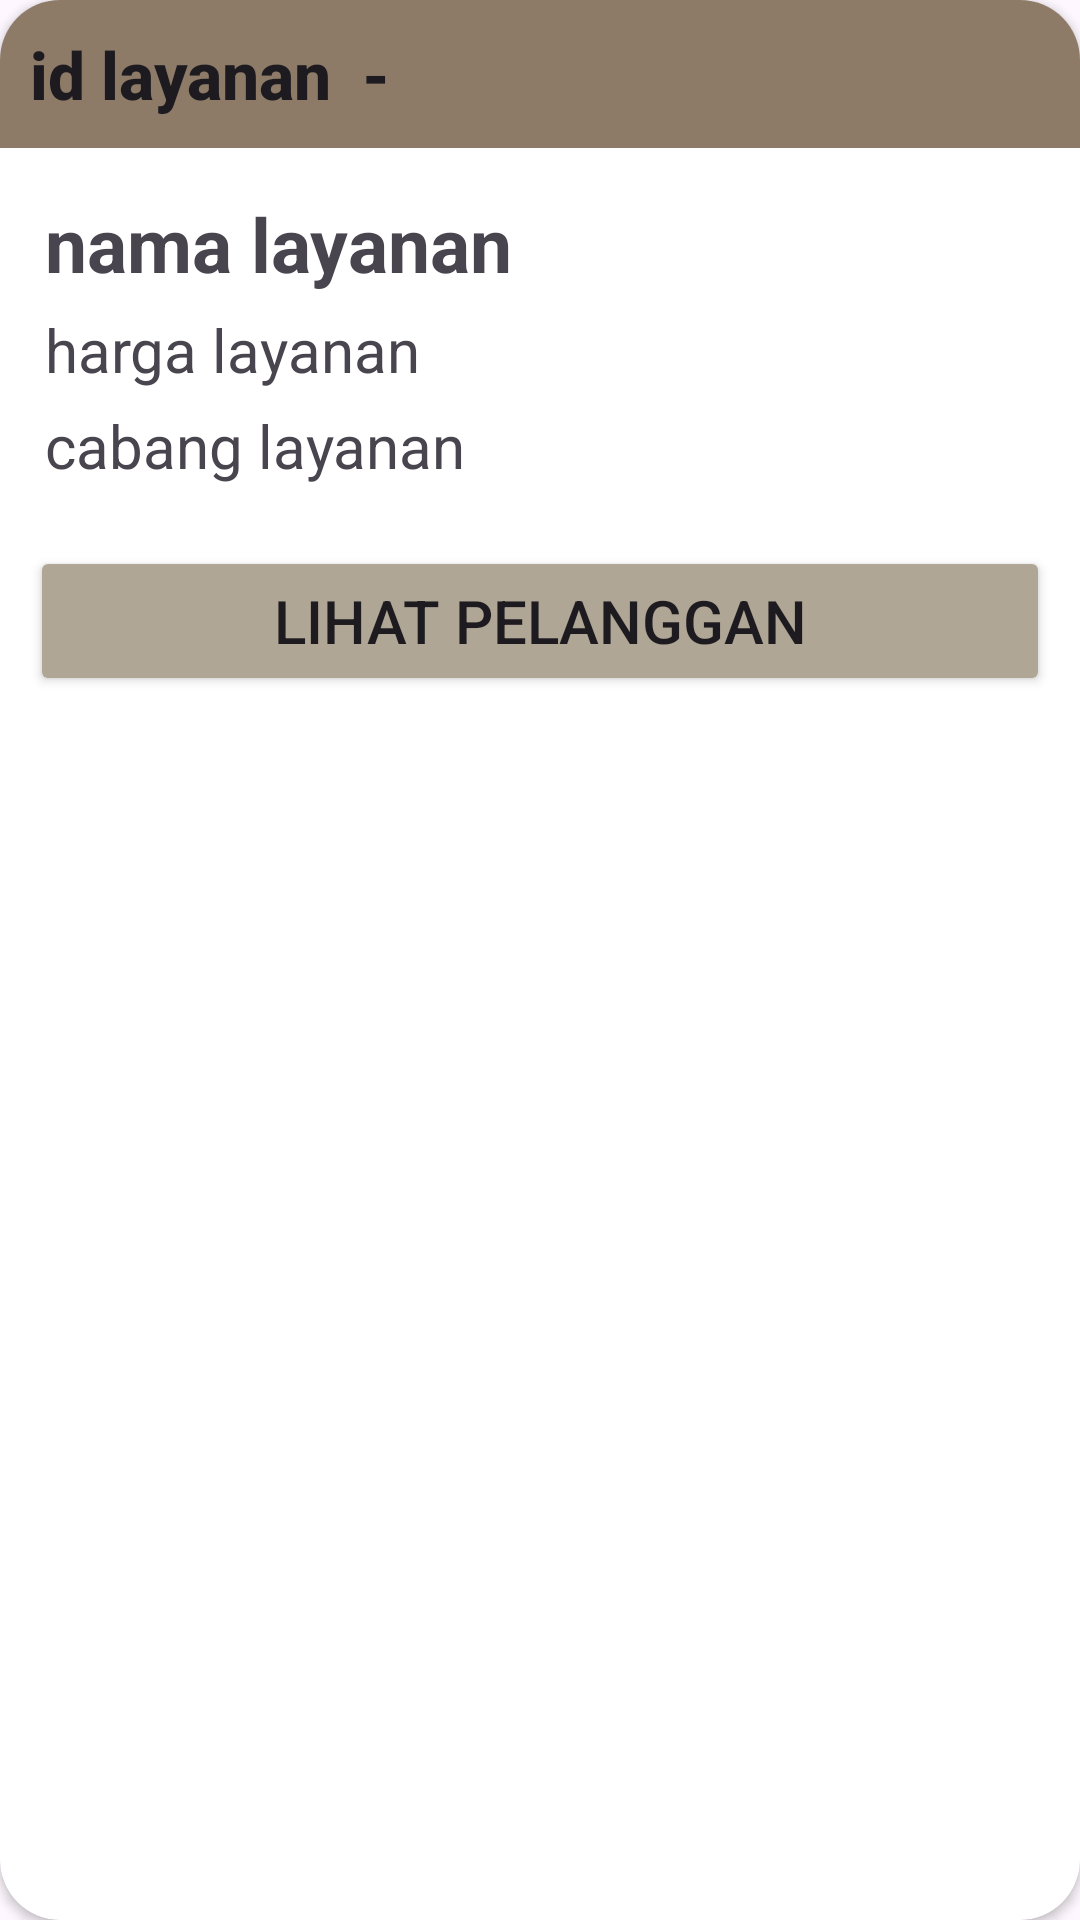

This screen was rendered from an Android layout file. Write that file and the resources it references.
<!-- AndroidManifest.xml: application theme Theme.Laundryy -->
<!-- res/layout/carddatalayanan.xml -->
<?xml version="1.0" encoding="utf-8"?>
<androidx.cardview.widget.CardView xmlns:android="http://schemas.android.com/apk/res/android"
    android:layout_width="match_parent"
    android:layout_height="wrap_content"
    xmlns:app="http://schemas.android.com/apk/res-auto"
    android:id="@+id/cvLayanan"
    app:cardCornerRadius="20dp"
    android:padding="5dp"
    android:layout_margin="10dp">
    <LinearLayout
        android:layout_width="match_parent"
        android:layout_height="match_parent"
        android:orientation="vertical">
        <LinearLayout
            android:layout_width="match_parent"
            android:layout_height="wrap_content"
            android:background="#8D7B68"
            android:padding="10dp"
            android:orientation="horizontal">
            <TextView
                android:id="@+id/tvLabelLayanan_Id"
                android:layout_width="wrap_content"
                android:layout_height="wrap_content"
                android:text="@string/tvLabelLayanan_Id"
                android:textAppearance="@style/TextAppearance.AppCompat.Title"
                android:textSize="22sp"
                android:textStyle="bold"/>
            <TextView
                android:id="@+id/tvCardLayanan_Id"
                android:layout_width="wrap_content"
                android:layout_height="wrap_content"
                android:text="-"
                android:textAppearance="@style/TextAppearance.AppCompat.Title"
                android:textSize="22sp"
                android:textStyle="bold"
                android:layout_marginStart="10dp"/>
        </LinearLayout>
        <TextView
            android:id="@+id/tvCardLayanan_Nama"
            android:layout_width="match_parent"
            android:layout_height="wrap_content"
            android:textStyle="bold"
            android:layout_marginStart="15dp"
            android:text="@string/tvCardLayanan_Nama"
            android:textSize="25sp"
            android:layout_marginTop="15dp"/>
        <TextView
            android:id="@+id/tvCardLayanan_Harga"
            android:layout_width="match_parent"
            android:layout_height="wrap_content"
            android:layout_marginStart="15dp"
            android:text="@string/tvCardLayanan_Harga"
            android:textSize="20sp"
            android:layout_marginTop="5dp"/>
        <TextView
            android:id="@+id/tvCardLayanan_Cabang"
            android:layout_width="match_parent"
            android:layout_height="wrap_content"
            android:layout_marginStart="15dp"
            android:text="@string/tvCardLayanan_Cabang"
            android:textSize="20sp"
            android:layout_marginTop="5dp"
            android:layout_marginBottom="10dp"/>
        <Button
            android:id="@+id/btnCardLayanan_Lihat"
            android:layout_width="match_parent"
            android:layout_height="50dp"
            android:text="@string/btnCardPelanggan_Lihat"
            android:layout_margin="10dp"
            android:textSize="20sp"
            android:backgroundTint="#B0A695"/>
    </LinearLayout>
</androidx.cardview.widget.CardView>
<!-- resources referenced by this layout -->
<resources>
  <string name="btnCardPelanggan_Lihat">Lihat Pelanggan</string>
  <string name="tvCardLayanan_Cabang">cabang layanan</string>
  <string name="tvCardLayanan_Harga">harga layanan</string>
  <string name="tvCardLayanan_Nama">nama layanan</string>
  <string name="tvLabelLayanan_Id">id layanan</string>
  <style name="Theme.Laundryy" parent="Base.Theme.Laundryy" />
  <style name="Base.Theme.Laundryy" parent="Theme.Material3.DayNight.NoActionBar">
          
          
      </style>
</resources>
